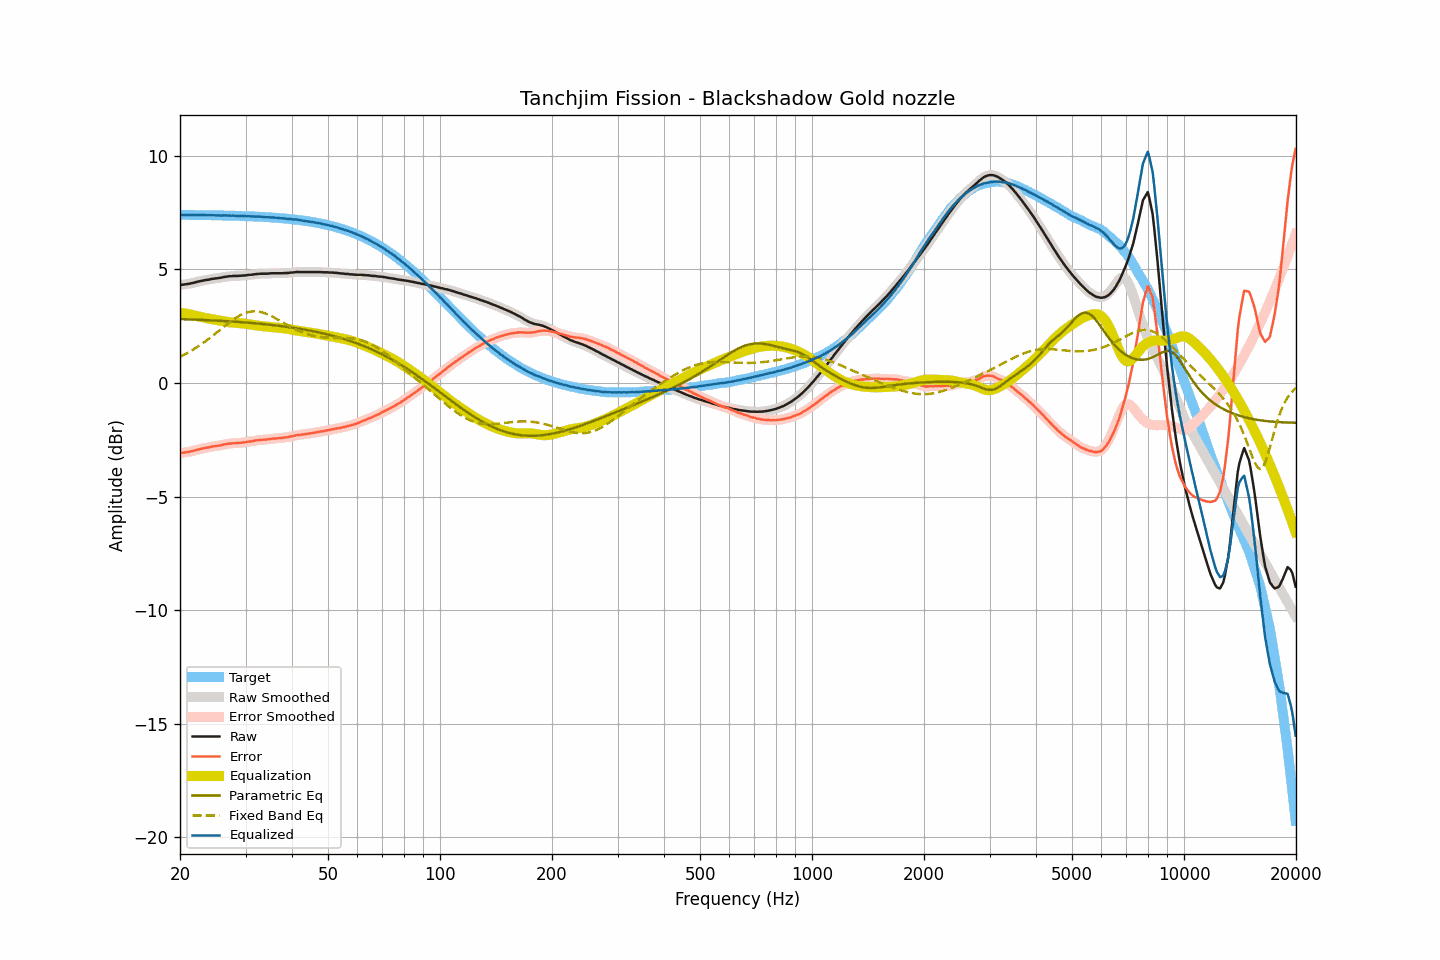

The file beside this chart, header and first rows:
frequency, raw, smoothed, error, error_smoothed, equalization, parametric_eq, fixed_band_eq, equalized_raw, equalized_smoothed, target
20.00, 4.31, 4.31, -3.09, -3.09, 3.09, 2.81, 1.15, 7.40, 7.40, 7.40
20.20, 4.32, 4.32, -3.08, -3.08, 3.08, 2.81, 1.19, 7.40, 7.40, 7.40
20.40, 4.33, 4.33, -3.07, -3.07, 3.07, 2.81, 1.22, 7.40, 7.40, 7.40
20.61, 4.34, 4.34, -3.06, -3.06, 3.06, 2.80, 1.26, 7.40, 7.40, 7.39
20.81, 4.35, 4.35, -3.05, -3.05, 3.05, 2.80, 1.30, 7.39, 7.39, 7.39
21.02, 4.36, 4.36, -3.04, -3.04, 3.03, 2.80, 1.34, 7.39, 7.39, 7.39
21.23, 4.37, 4.37, -3.02, -3.02, 3.02, 2.80, 1.38, 7.39, 7.39, 7.39
21.44, 4.39, 4.38, -3.00, -3.01, 3.00, 2.79, 1.42, 7.39, 7.39, 7.39
21.66, 4.40, 4.40, -2.99, -2.99, 2.99, 2.79, 1.46, 7.39, 7.39, 7.39
21.87, 4.42, 4.42, -2.97, -2.97, 2.97, 2.79, 1.50, 7.39, 7.39, 7.39
22.09, 4.44, 4.44, -2.95, -2.95, 2.95, 2.78, 1.55, 7.39, 7.39, 7.39
22.31, 4.46, 4.46, -2.93, -2.93, 2.94, 2.78, 1.59, 7.39, 7.39, 7.39
22.54, 4.47, 4.47, -2.92, -2.92, 2.92, 2.78, 1.64, 7.39, 7.39, 7.39
22.76, 4.49, 4.49, -2.90, -2.90, 2.90, 2.78, 1.69, 7.39, 7.39, 7.39
22.99, 4.50, 4.50, -2.89, -2.89, 2.89, 2.77, 1.74, 7.38, 7.39, 7.39
23.22, 4.52, 4.52, -2.87, -2.87, 2.87, 2.77, 1.79, 7.39, 7.39, 7.38
23.45, 4.53, 4.53, -2.86, -2.86, 2.86, 2.77, 1.84, 7.38, 7.38, 7.38
23.69, 4.54, 4.54, -2.85, -2.84, 2.84, 2.76, 1.89, 7.38, 7.38, 7.38
23.92, 4.55, 4.55, -2.83, -2.83, 2.83, 2.76, 1.95, 7.38, 7.38, 7.38
24.16, 4.57, 4.56, -2.81, -2.82, 2.82, 2.76, 2.00, 7.38, 7.38, 7.38
24.40, 4.58, 4.58, -2.80, -2.80, 2.80, 2.75, 2.06, 7.38, 7.38, 7.38
24.65, 4.59, 4.59, -2.79, -2.79, 2.79, 2.75, 2.11, 7.38, 7.38, 7.38
24.89, 4.60, 4.60, -2.78, -2.78, 2.78, 2.75, 2.17, 7.38, 7.38, 7.38
25.14, 4.61, 4.61, -2.77, -2.77, 2.77, 2.74, 2.23, 7.37, 7.37, 7.38
25.39, 4.62, 4.62, -2.76, -2.76, 2.75, 2.74, 2.29, 7.37, 7.37, 7.37
25.65, 4.63, 4.63, -2.74, -2.74, 2.74, 2.73, 2.34, 7.37, 7.37, 7.37
25.91, 4.64, 4.64, -2.73, -2.73, 2.73, 2.73, 2.40, 7.37, 7.37, 7.37
26.16, 4.66, 4.65, -2.71, -2.71, 2.71, 2.73, 2.46, 7.37, 7.37, 7.37
26.43, 4.67, 4.67, -2.70, -2.70, 2.70, 2.72, 2.52, 7.37, 7.37, 7.37
26.69, 4.68, 4.68, -2.69, -2.69, 2.69, 2.72, 2.57, 7.37, 7.37, 7.37
26.96, 4.69, 4.69, -2.68, -2.68, 2.68, 2.71, 2.63, 7.37, 7.37, 7.36
27.23, 4.70, 4.70, -2.66, -2.67, 2.67, 2.71, 2.68, 7.37, 7.36, 7.36
27.50, 4.70, 4.70, -2.66, -2.66, 2.66, 2.70, 2.73, 7.36, 7.36, 7.36
27.77, 4.71, 4.71, -2.65, -2.65, 2.65, 2.70, 2.78, 7.36, 7.36, 7.36
28.05, 4.71, 4.71, -2.65, -2.65, 2.65, 2.70, 2.83, 7.36, 7.36, 7.36
28.33, 4.71, 4.71, -2.65, -2.65, 2.64, 2.69, 2.88, 7.35, 7.35, 7.35
28.62, 4.71, 4.71, -2.64, -2.64, 2.64, 2.69, 2.92, 7.35, 7.35, 7.35
28.90, 4.72, 4.71, -2.63, -2.64, 2.63, 2.68, 2.96, 7.35, 7.35, 7.35
29.19, 4.72, 4.72, -2.63, -2.63, 2.63, 2.68, 3.00, 7.34, 7.35, 7.35
29.48, 4.73, 4.72, -2.62, -2.62, 2.62, 2.67, 3.03, 7.35, 7.34, 7.35
29.78, 4.73, 4.73, -2.61, -2.61, 2.61, 2.67, 3.06, 7.34, 7.34, 7.34
30.08, 4.74, 4.74, -2.60, -2.60, 2.60, 2.66, 3.09, 7.34, 7.34, 7.34
30.38, 4.75, 4.75, -2.59, -2.59, 2.59, 2.65, 3.11, 7.34, 7.34, 7.34
30.68, 4.76, 4.75, -2.58, -2.58, 2.58, 2.65, 3.13, 7.34, 7.34, 7.33
30.99, 4.76, 4.76, -2.57, -2.57, 2.57, 2.64, 3.14, 7.33, 7.33, 7.33
31.30, 4.77, 4.77, -2.56, -2.56, 2.56, 2.64, 3.15, 7.33, 7.33, 7.33
31.61, 4.78, 4.78, -2.55, -2.55, 2.55, 2.63, 3.15, 7.32, 7.32, 7.33
31.93, 4.79, 4.79, -2.53, -2.54, 2.54, 2.62, 3.15, 7.32, 7.32, 7.32
32.24, 4.80, 4.80, -2.52, -2.52, 2.53, 2.62, 3.15, 7.32, 7.32, 7.32
32.57, 4.80, 4.80, -2.52, -2.51, 2.52, 2.61, 3.14, 7.32, 7.32, 7.32
32.89, 4.81, 4.81, -2.50, -2.51, 2.51, 2.60, 3.12, 7.32, 7.31, 7.31
33.22, 4.81, 4.81, -2.50, -2.50, 2.50, 2.60, 3.11, 7.31, 7.31, 7.31
33.55, 4.81, 4.81, -2.50, -2.50, 2.49, 2.59, 3.09, 7.30, 7.30, 7.30
33.89, 4.81, 4.81, -2.49, -2.49, 2.49, 2.58, 3.06, 7.30, 7.30, 7.30
34.23, 4.81, 4.81, -2.49, -2.49, 2.48, 2.58, 3.03, 7.29, 7.29, 7.30
34.57, 4.82, 4.81, -2.47, -2.48, 2.47, 2.57, 3.00, 7.29, 7.29, 7.29
34.92, 4.82, 4.82, -2.47, -2.47, 2.47, 2.56, 2.97, 7.28, 7.29, 7.29
35.27, 4.83, 4.83, -2.45, -2.46, 2.46, 2.55, 2.94, 7.29, 7.29, 7.28
35.62, 4.83, 4.83, -2.45, -2.45, 2.45, 2.55, 2.90, 7.28, 7.28, 7.28
35.97, 4.83, 4.83, -2.44, -2.44, 2.45, 2.54, 2.86, 7.27, 7.27, 7.27
... 635 more rows
